The GitHub repository Surfersunny/SmartcarRaceIntelligentVision contains a labelled image folder "dataset" with 20 categories: mickey mouse, pikachu, spongebob squarepants, pleasant sheep, donald duck, nezha, big head son, gg bond, calabash brothers, grey wolf, num0, num1, num2, num3, num4, num5, num6, num7, num8, num9. Examples follow, each with its label.

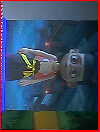
Label: nezha

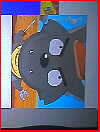
Label: grey wolf

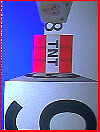
Label: num9

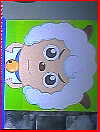
Label: pleasant sheep

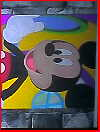
Label: mickey mouse

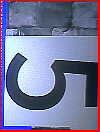
Label: num5
